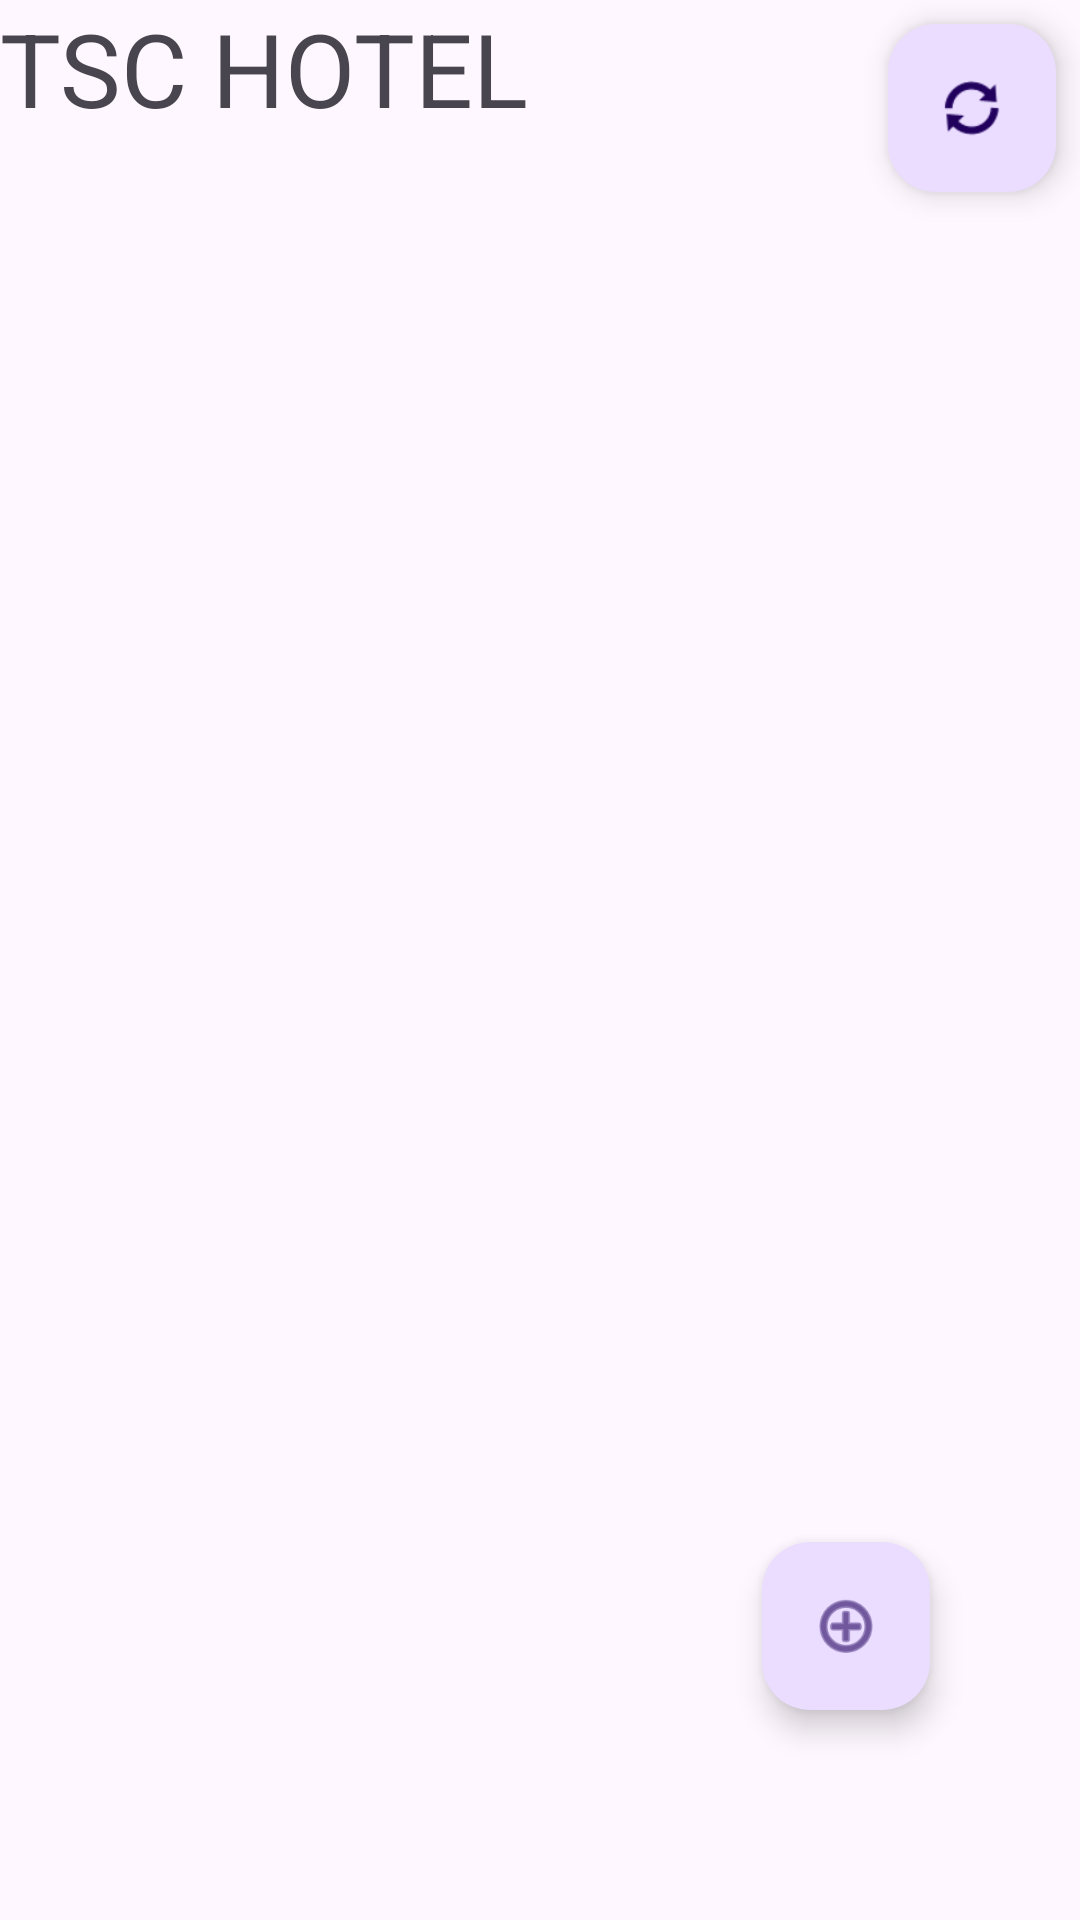

Produce the Android XML layout that renders to this screen, including the resource entries it uses.
<!-- AndroidManifest.xml: application theme Theme.TSCHotel -->
<!-- res/layout/activity_home.xml -->
<?xml version="1.0" encoding="utf-8"?>
<androidx.constraintlayout.widget.ConstraintLayout xmlns:android="http://schemas.android.com/apk/res/android"
    xmlns:app="http://schemas.android.com/apk/res-auto"
    xmlns:tools="http://schemas.android.com/tools"
    android:id="@+id/main"
    android:layout_width="match_parent"
    android:layout_height="match_parent"
    tools:context=".HomeActivity">


    <ImageView
        android:id="@+id/imageView"
        android:layout_width="match_parent"
        android:layout_height="match_parent"
        android:scaleType="centerCrop"
        app:srcCompat="@drawable/marble" />

    <LinearLayout
        android:layout_width="match_parent"
        android:layout_height="match_parent"
        android:layout_marginTop="50dp"
        android:orientation="vertical"
        app:layout_constraintTop_toBottomOf="@+id/textView"
        tools:visibility="gone">

        <androidx.recyclerview.widget.RecyclerView
            android:id="@+id/recyclerView"
            android:layout_width="match_parent"
            android:layout_height="match_parent" />

    </LinearLayout>

    <com.google.android.material.floatingactionbutton.FloatingActionButton
        android:id="@+id/addNewButton"
        android:layout_width="wrap_content"
        android:layout_height="70dp"
        android:layout_marginEnd="50dp"
        android:layout_marginBottom="70dp"
        android:clickable="true"
        android:scaleX="1"
        android:scaleY="1"
        app:layout_constraintBottom_toBottomOf="parent"
        app:layout_constraintEnd_toEndOf="parent"
        app:srcCompat="@android:drawable/ic_menu_add" />

    <TextView
        android:id="@+id/textView"
        android:layout_width="wrap_content"
        android:layout_height="wrap_content"
        android:text="TSC HOTEL"
        android:textSize="34sp"
        app:layout_constraintStart_toStartOf="parent"
        app:layout_constraintTop_toTopOf="parent" />

    <com.google.android.material.floatingactionbutton.FloatingActionButton
        android:id="@+id/refreshButton"
        android:layout_width="wrap_content"
        android:layout_height="wrap_content"
        android:layout_marginTop="8dp"
        android:layout_marginEnd="8dp"
        android:clickable="true"
        app:layout_constraintEnd_toEndOf="parent"
        app:layout_constraintTop_toTopOf="@+id/imageView"
        app:srcCompat="@android:drawable/ic_popup_sync" />

</androidx.constraintlayout.widget.ConstraintLayout>
<!-- resources referenced by this layout -->
<resources>
  <style name="Theme.TSCHotel" parent="Base.Theme.TSCHotel" />
  <style name="Base.Theme.TSCHotel" parent="Theme.Material3.DayNight.NoActionBar">
          
          
      </style>
</resources>
